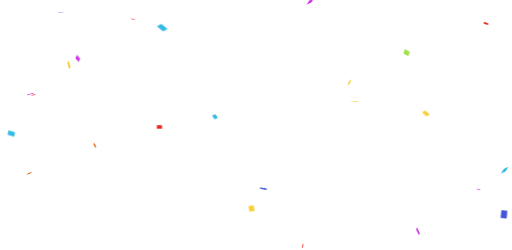
t = 0.00 s
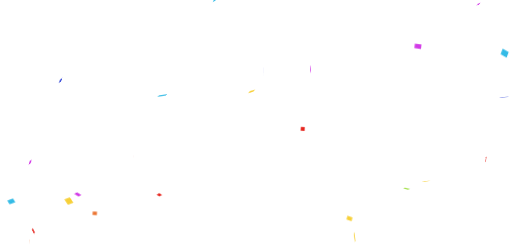
t = 1.08 s
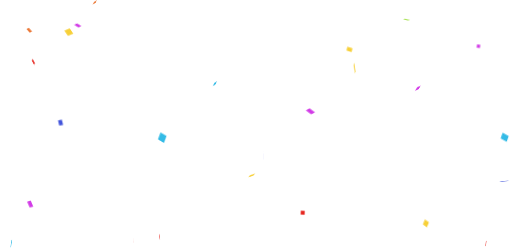
t = 1.74 s
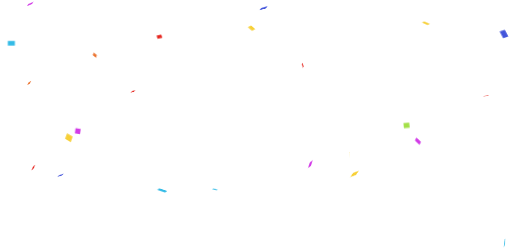
t = 2.57 s
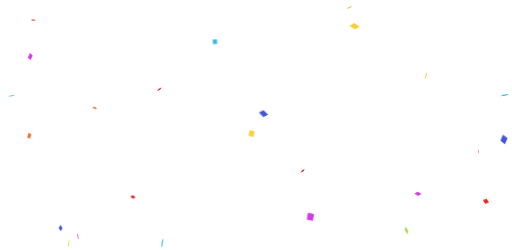
t = 3.41 s
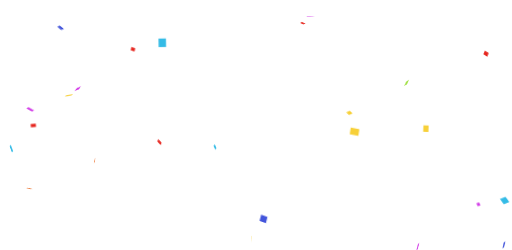
t = 4.24 s

The animated SVG that drew these frames (rendered in a browser with its animation timeline set to each time). Animation: 1 CSS @keyframes rule; one cycle of 5.08 s, repeats indefinitely.


<svg xmlns="http://www.w3.org/2000/svg" xmlns:xlink="http://www.w3.org/1999/xlink" style="margin:auto;display:block;z-index:1;position:relative" width="1920" height="937" preserveAspectRatio="xMidYMid" viewBox="0 0 1920 937">
<g transform="translate(960,468.5) scale(1,1) translate(-960,-468.5)"><style type="text/css">
  @keyframes ld-fall {
    0%    { transform: translate(0,0px) rotate3d(1,1,1,0deg); }
    16.6% { transform: translate(0,158.16666666666666px) rotate3d(1,1,1,180deg); }
    33.3% { transform: translate(0,316.3333333333333px) rotate3d(1,1,1,360deg); }
    50.0% { transform: translate(0,474.5px) rotate3d(1,1,1,540deg); }
    66.6% { transform: translate(0,632.6666666666666px) rotate3d(1,1,1,720deg); }
    83.3% { transform: translate(0,790.8333333333334px) rotate3d(1,1,1,900deg); }
    100%  { transform: translate(0,949px) rotate3d(1,1,1,1080deg) ; }
  }
  .ld.ld-fall {
    animation: ld-fall 4s linear infinite;
  }
  .ld.ld-fall2 {
    animation: ld-fall 4s linear infinite;
    animation-fill-mode: forwards;
  }
</style>
  <g transform="translate(0 794.5410809836961)"><g transform="translate(258.33405699401425 0)">
<g class="ld ld-fall2" style="animation-delay:-0.8388309393305828s;animation-duration:2s">
<rect x="-3.7717865990055497" y="-3.700551275763247" width="7.543573198011099" height="7.401102551526494" style="transform:scale(3.426831614919135)" fill="#f7d038"></rect>
</g></g><g transform="translate(1329.5760834801904 0)">
<g class="ld ld-fall2" style="animation-delay:-1.1247199376241568s;animation-duration:2s">
<rect x="-5.209919700194118" y="-4.041752576667159" width="10.419839400388236" height="8.083505153334318" style="transform:scale(3.2013695814786205)" fill="#f7d038"></rect>
</g></g><g transform="translate(1892.5035309605018 0)">
<g class="ld ld-fall2" style="animation-delay:-1.6696665834767326s;animation-duration:2s">
<rect x="-4.734560625672952" y="-4.479006560134609" width="9.469121251345904" height="8.958013120269218" style="transform:scale(2.864848200705747)" fill="#34bbe6"></rect>
</g></g><g transform="translate(1890.0051568559518 0)">
<g class="ld ld-fall2" style="animation-delay:-0.01889174610295541s;animation-duration:2s">
<rect x="-3.497936535728339" y="-4.565182803122989" width="6.995873071456678" height="9.130365606245977" style="transform:scale(3.2704523330762507)" fill="#4355db"></rect>
</g></g><g transform="translate(1164.0063407941698 0)">
<g class="ld ld-fall2" style="animation-delay:-0.6691150143821201s;animation-duration:4s">
<rect x="-5.200155957352202" y="-5.77309219751228" width="10.400311914704403" height="11.54618439502456" style="transform:scale(2.3167465325357415)" fill="#d23be7"></rect>
</g></g><g transform="translate(42.56397670297801 0)">
<g class="ld ld-fall2" style="animation-delay:-2.7582876038735806s;animation-duration:4s">
<rect x="-5.563244476710404" y="-3.676522172617018" width="11.126488953420807" height="7.353044345234036" style="transform:scale(2.380606312042581)" fill="#34bbe6"></rect>
</g></g><g transform="translate(355.49199313243065 0)">
<g class="ld ld-fall2" style="animation-delay:-2.9468618289756545s;animation-duration:4s">
<rect x="-4.2716080858589685" y="-3.4455307953201366" width="8.543216171717937" height="6.891061590640273" style="transform:scale(1.8880709364679635)" fill="#eb7532"></rect>
</g></g><g transform="translate(227.15352748574944 0)">
<g class="ld ld-fall2" style="animation-delay:-0.8473742719837256s;animation-duration:4s">
<rect x="-4.013017792229055" y="-5.444164608598944" width="8.02603558445811" height="10.888329217197889" style="transform:scale(1.8781182081668106)" fill="#4355db"></rect>
</g></g><g transform="translate(109.90698113450591 0)">
<g class="ld ld-fall2" style="animation-delay:-3.387590558773348s;animation-duration:4s">
<rect x="-3.7443562365457095" y="-5.944447084863379" width="7.488712473091419" height="11.888894169726758" style="transform:scale(1.6414894674486737)" fill="#eb7532"></rect>
</g></g><g transform="translate(608.6292188904733 0)">
<g class="ld ld-fall2" style="animation-delay:-1.0851136073346588s;animation-duration:4s">
<rect x="-4.5803836582397155" y="-5.228105454505574" width="9.160767316479431" height="10.456210909011148" style="transform:scale(3.0489237296807303)" fill="#34bbe6"></rect>
</g></g><g transform="translate(1310.5836352988717 0)">
<g class="ld ld-fall2" style="animation-delay:-0.9763320329748852s;animation-duration:2s">
<rect x="-4.498588617156343" y="-3.35906403509604" width="8.997177234312685" height="6.71812807019208" style="transform:scale(2.2885346465498313)" fill="#f7d038"></rect>
</g></g><g transform="translate(806.1512042270828 0)">
<g class="ld ld-fall2" style="animation-delay:-1.2468742133837383s;animation-duration:2s">
<rect x="-4.400259489127448" y="-4.828740298818894" width="8.800518978254896" height="9.657480597637788" style="transform:scale(1.815446558469087)" fill="#34bbe6"></rect>
</g></g><g transform="translate(498.60293113478076 0)">
<g class="ld ld-fall2" style="animation-delay:-0.47392130306446534s;animation-duration:2s">
<rect x="-4.198511676328799" y="-3.6183736561558777" width="8.397023352657598" height="7.236747312311755" style="transform:scale(1.8533610103029403)" fill="#e6261f"></rect>
</g></g><g transform="translate(291.76530028192997 0)">
<g class="ld ld-fall2" style="animation-delay:-0.7863545051032963s;animation-duration:2s">
<rect x="-3.1172362197192545" y="-3.1222755255192065" width="6.234472439438509" height="6.244551051038413" style="transform:scale(3.170178135530757)" fill="#d23be7"></rect>
</g></g><g transform="translate(1524.7527345952094 0)">
<g class="ld ld-fall2" style="animation-delay:-0.7404983198508908s;animation-duration:2s">
<rect x="-5.910357272255826" y="-5.242564372933557" width="11.820714544511652" height="10.485128745867113" style="transform:scale(1.843906842289337)" fill="#a3e048"></rect>
</g></g><g transform="translate(1135.2190551239116 0)">
<g class="ld ld-fall2" style="animation-delay:-0.267365484386358s;animation-duration:2s">
<rect x="-3.77352499505172" y="-3.686106897636634" width="7.54704999010344" height="7.372213795273268" style="transform:scale(1.9684718283644478)" fill="#e6261f"></rect>
</g></g><g transform="translate(943.4279244607228 0)">
<g class="ld ld-fall2" style="animation-delay:-1.9725592485475296s;animation-duration:2s">
<rect x="-3.3833243220007887" y="-3.7905936660758472" width="6.766648644001577" height="7.5811873321516945" style="transform:scale(2.8906864689238683)" fill="#f7d038"></rect>
</g></g><g transform="translate(1597.2391661862607 0)">
<g class="ld ld-fall2" style="animation-delay:-2.4413760432350795s;animation-duration:4s">
<rect x="-3.463673379835309" y="-4.25805029678848" width="6.927346759670618" height="8.51610059357696" style="transform:scale(2.824550603754346)" fill="#f7d038"></rect>
</g></g><g transform="translate(597.9360630139031 0)">
<g class="ld ld-fall2" style="animation-delay:-2.654451442437556s;animation-duration:4s">
<rect x="-5.209640852986941" y="-3.541588019116893" width="10.419281705973882" height="7.083176038233786" style="transform:scale(1.8449906693479483)" fill="#e6261f"></rect>
</g></g><g transform="translate(1794.3567724346094 0)">
<g class="ld ld-fall2" style="animation-delay:-3.640043427434777s;animation-duration:4s">
<rect x="-3.2506788526735155" y="-3.283580261860114" width="6.501357705347031" height="6.567160523720228" style="transform:scale(1.8826828577331414)" fill="#d23be7"></rect>
</g></g><g transform="translate(1567.2314817300303 0)">
<g class="ld ld-fall2" style="animation-delay:-0.30582568827266776s;animation-duration:4s">
<rect x="-5.473288503403819" y="-3.7948448362189398" width="10.946577006807638" height="7.5896896724378795" style="transform:scale(2.2956595318611726)" fill="#d23be7"></rect>
</g></g><g transform="translate(1822.6476505942424 0)">
<g class="ld ld-fall2" style="animation-delay:-0.5090111228131033s;animation-duration:2s">
<rect x="-4.846028776525672" y="-4.65203865219224" width="9.692057553051344" height="9.30407730438448" style="transform:scale(1.8576255410186495)" fill="#e6261f"></rect>
</g></g><g transform="translate(988.2151520385277 0)">
<g class="ld ld-fall2" style="animation-delay:-1.8148764693963413s;animation-duration:2s">
<rect x="-5.225431364400461" y="-5.1488662494537145" width="10.450862728800923" height="10.297732498907429" style="transform:scale(2.4929200314290467)" fill="#4355db"></rect>
</g></g><g transform="translate(113.30158863542664 0)">
<g class="ld ld-fall2" style="animation-delay:-2.136949118698448s;animation-duration:4s">
<rect x="-3.4845492625179464" y="-5.92268045126823" width="6.969098525035893" height="11.84536090253646" style="transform:scale(2.1485816235391013)" fill="#d23be7"></rect>
</g></g><g transform="translate(125.04739539340207 0)">
<g class="ld ld-fall2" style="animation-delay:-1.0752693910877476s;animation-duration:2s">
<rect x="-5.2276255027079666" y="-3.305097593975854" width="10.455251005415933" height="6.610195187951708" style="transform:scale(1.8617686129362139)" fill="#e6261f"></rect>
</g></g></g>
  <g transform="translate(0 -154.45891901630387)"><g transform="translate(258.33405699401425 0)">
<g class="ld ld-fall" style="animation-delay:-0.8388309393305828s;animation-duration:2s">
<rect x="-3.7717865990055497" y="-3.700551275763247" width="7.543573198011099" height="7.401102551526494" style="transform:scale(3.426831614919135)" fill="#f7d038"></rect>
</g></g><g transform="translate(1329.5760834801904 0)">
<g class="ld ld-fall" style="animation-delay:-1.1247199376241568s;animation-duration:2s">
<rect x="-5.209919700194118" y="-4.041752576667159" width="10.419839400388236" height="8.083505153334318" style="transform:scale(3.2013695814786205)" fill="#f7d038"></rect>
</g></g><g transform="translate(1892.5035309605018 0)">
<g class="ld ld-fall" style="animation-delay:-1.6696665834767326s;animation-duration:2s">
<rect x="-4.734560625672952" y="-4.479006560134609" width="9.469121251345904" height="8.958013120269218" style="transform:scale(2.864848200705747)" fill="#34bbe6"></rect>
</g></g><g transform="translate(1890.0051568559518 0)">
<g class="ld ld-fall" style="animation-delay:-0.01889174610295541s;animation-duration:2s">
<rect x="-3.497936535728339" y="-4.565182803122989" width="6.995873071456678" height="9.130365606245977" style="transform:scale(3.2704523330762507)" fill="#4355db"></rect>
</g></g><g transform="translate(1164.0063407941698 0)">
<g class="ld ld-fall" style="animation-delay:-0.6691150143821201s;animation-duration:4s">
<rect x="-5.200155957352202" y="-5.77309219751228" width="10.400311914704403" height="11.54618439502456" style="transform:scale(2.3167465325357415)" fill="#d23be7"></rect>
</g></g><g transform="translate(42.56397670297801 0)">
<g class="ld ld-fall" style="animation-delay:-2.7582876038735806s;animation-duration:4s">
<rect x="-5.563244476710404" y="-3.676522172617018" width="11.126488953420807" height="7.353044345234036" style="transform:scale(2.380606312042581)" fill="#34bbe6"></rect>
</g></g><g transform="translate(355.49199313243065 0)">
<g class="ld ld-fall" style="animation-delay:-2.9468618289756545s;animation-duration:4s">
<rect x="-4.2716080858589685" y="-3.4455307953201366" width="8.543216171717937" height="6.891061590640273" style="transform:scale(1.8880709364679635)" fill="#eb7532"></rect>
</g></g><g transform="translate(227.15352748574944 0)">
<g class="ld ld-fall" style="animation-delay:-0.8473742719837256s;animation-duration:4s">
<rect x="-4.013017792229055" y="-5.444164608598944" width="8.02603558445811" height="10.888329217197889" style="transform:scale(1.8781182081668106)" fill="#4355db"></rect>
</g></g><g transform="translate(109.90698113450591 0)">
<g class="ld ld-fall" style="animation-delay:-3.387590558773348s;animation-duration:4s">
<rect x="-3.7443562365457095" y="-5.944447084863379" width="7.488712473091419" height="11.888894169726758" style="transform:scale(1.6414894674486737)" fill="#eb7532"></rect>
</g></g><g transform="translate(608.6292188904733 0)">
<g class="ld ld-fall" style="animation-delay:-1.0851136073346588s;animation-duration:4s">
<rect x="-4.5803836582397155" y="-5.228105454505574" width="9.160767316479431" height="10.456210909011148" style="transform:scale(3.0489237296807303)" fill="#34bbe6"></rect>
</g></g><g transform="translate(1310.5836352988717 0)">
<g class="ld ld-fall" style="animation-delay:-0.9763320329748852s;animation-duration:2s">
<rect x="-4.498588617156343" y="-3.35906403509604" width="8.997177234312685" height="6.71812807019208" style="transform:scale(2.2885346465498313)" fill="#f7d038"></rect>
</g></g><g transform="translate(806.1512042270828 0)">
<g class="ld ld-fall" style="animation-delay:-1.2468742133837383s;animation-duration:2s">
<rect x="-4.400259489127448" y="-4.828740298818894" width="8.800518978254896" height="9.657480597637788" style="transform:scale(1.815446558469087)" fill="#34bbe6"></rect>
</g></g><g transform="translate(498.60293113478076 0)">
<g class="ld ld-fall" style="animation-delay:-0.47392130306446534s;animation-duration:2s">
<rect x="-4.198511676328799" y="-3.6183736561558777" width="8.397023352657598" height="7.236747312311755" style="transform:scale(1.8533610103029403)" fill="#e6261f"></rect>
</g></g><g transform="translate(291.76530028192997 0)">
<g class="ld ld-fall" style="animation-delay:-0.7863545051032963s;animation-duration:2s">
<rect x="-3.1172362197192545" y="-3.1222755255192065" width="6.234472439438509" height="6.244551051038413" style="transform:scale(3.170178135530757)" fill="#d23be7"></rect>
</g></g><g transform="translate(1524.7527345952094 0)">
<g class="ld ld-fall" style="animation-delay:-0.7404983198508908s;animation-duration:2s">
<rect x="-5.910357272255826" y="-5.242564372933557" width="11.820714544511652" height="10.485128745867113" style="transform:scale(1.843906842289337)" fill="#a3e048"></rect>
</g></g><g transform="translate(1135.2190551239116 0)">
<g class="ld ld-fall" style="animation-delay:-0.267365484386358s;animation-duration:2s">
<rect x="-3.77352499505172" y="-3.686106897636634" width="7.54704999010344" height="7.372213795273268" style="transform:scale(1.9684718283644478)" fill="#e6261f"></rect>
</g></g><g transform="translate(943.4279244607228 0)">
<g class="ld ld-fall" style="animation-delay:-1.9725592485475296s;animation-duration:2s">
<rect x="-3.3833243220007887" y="-3.7905936660758472" width="6.766648644001577" height="7.5811873321516945" style="transform:scale(2.8906864689238683)" fill="#f7d038"></rect>
</g></g><g transform="translate(1597.2391661862607 0)">
<g class="ld ld-fall" style="animation-delay:-2.4413760432350795s;animation-duration:4s">
<rect x="-3.463673379835309" y="-4.25805029678848" width="6.927346759670618" height="8.51610059357696" style="transform:scale(2.824550603754346)" fill="#f7d038"></rect>
</g></g><g transform="translate(597.9360630139031 0)">
<g class="ld ld-fall" style="animation-delay:-2.654451442437556s;animation-duration:4s">
<rect x="-5.209640852986941" y="-3.541588019116893" width="10.419281705973882" height="7.083176038233786" style="transform:scale(1.8449906693479483)" fill="#e6261f"></rect>
</g></g><g transform="translate(1794.3567724346094 0)">
<g class="ld ld-fall" style="animation-delay:-3.640043427434777s;animation-duration:4s">
<rect x="-3.2506788526735155" y="-3.283580261860114" width="6.501357705347031" height="6.567160523720228" style="transform:scale(1.8826828577331414)" fill="#d23be7"></rect>
</g></g><g transform="translate(1567.2314817300303 0)">
<g class="ld ld-fall" style="animation-delay:-0.30582568827266776s;animation-duration:4s">
<rect x="-5.473288503403819" y="-3.7948448362189398" width="10.946577006807638" height="7.5896896724378795" style="transform:scale(2.2956595318611726)" fill="#d23be7"></rect>
</g></g><g transform="translate(1822.6476505942424 0)">
<g class="ld ld-fall" style="animation-delay:-0.5090111228131033s;animation-duration:2s">
<rect x="-4.846028776525672" y="-4.65203865219224" width="9.692057553051344" height="9.30407730438448" style="transform:scale(1.8576255410186495)" fill="#e6261f"></rect>
</g></g><g transform="translate(988.2151520385277 0)">
<g class="ld ld-fall" style="animation-delay:-1.8148764693963413s;animation-duration:2s">
<rect x="-5.225431364400461" y="-5.1488662494537145" width="10.450862728800923" height="10.297732498907429" style="transform:scale(2.4929200314290467)" fill="#4355db"></rect>
</g></g><g transform="translate(113.30158863542664 0)">
<g class="ld ld-fall" style="animation-delay:-2.136949118698448s;animation-duration:4s">
<rect x="-3.4845492625179464" y="-5.92268045126823" width="6.969098525035893" height="11.84536090253646" style="transform:scale(2.1485816235391013)" fill="#d23be7"></rect>
</g></g><g transform="translate(125.04739539340207 0)">
<g class="ld ld-fall" style="animation-delay:-1.0752693910877476s;animation-duration:2s">
<rect x="-5.2276255027079666" y="-3.305097593975854" width="10.455251005415933" height="6.610195187951708" style="transform:scale(1.8617686129362139)" fill="#e6261f"></rect>
</g></g></g></g>
</svg>
